Labelled photos from "Simple_Shapes_recognition", an image-classification folder in DenooVa/Simple_Shapes_recognition. The possible labels are: lines, circles, inf, pentagon, squares, triangles.

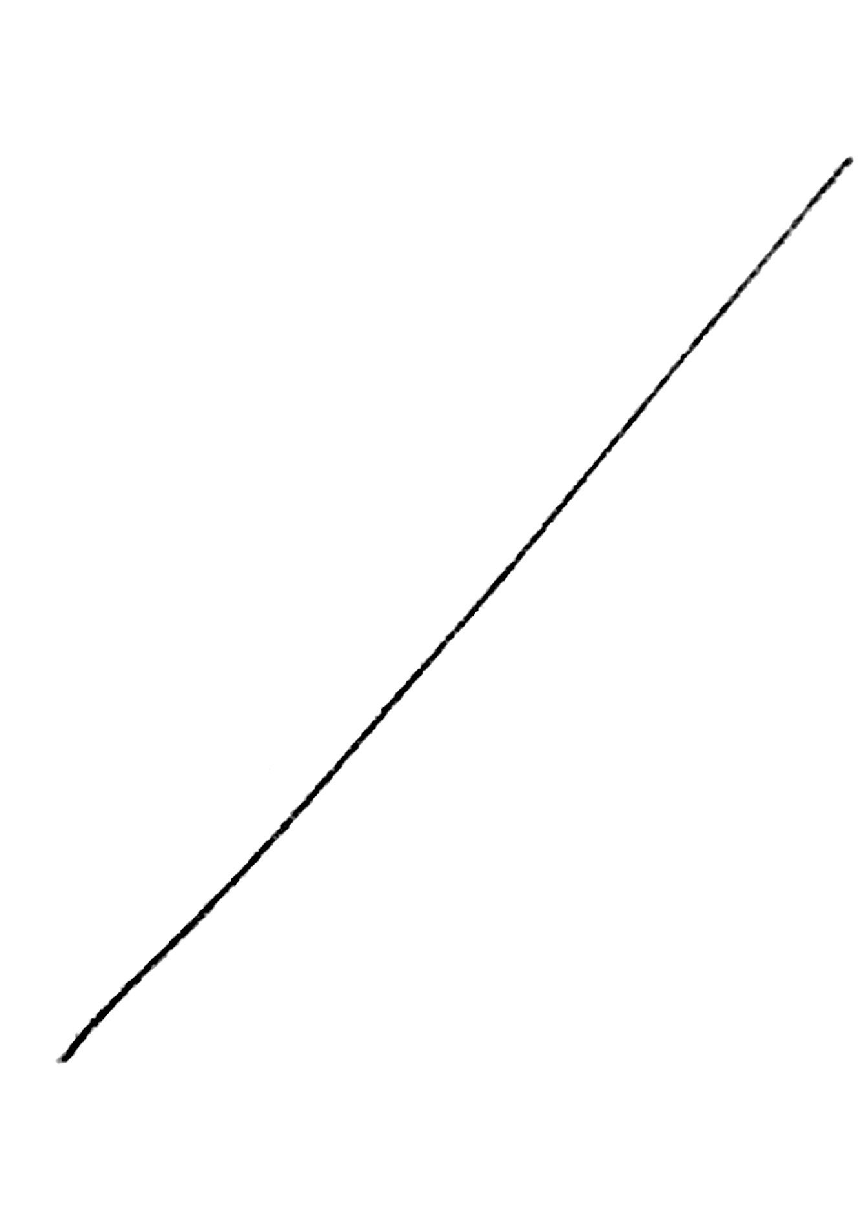
Label: lines

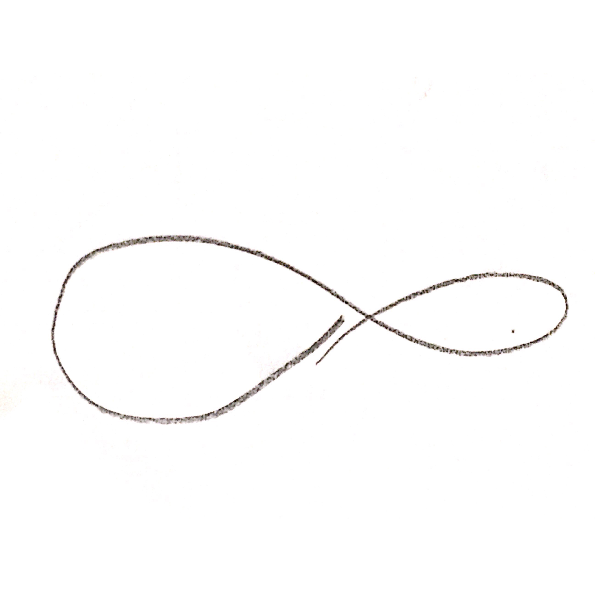
Label: inf

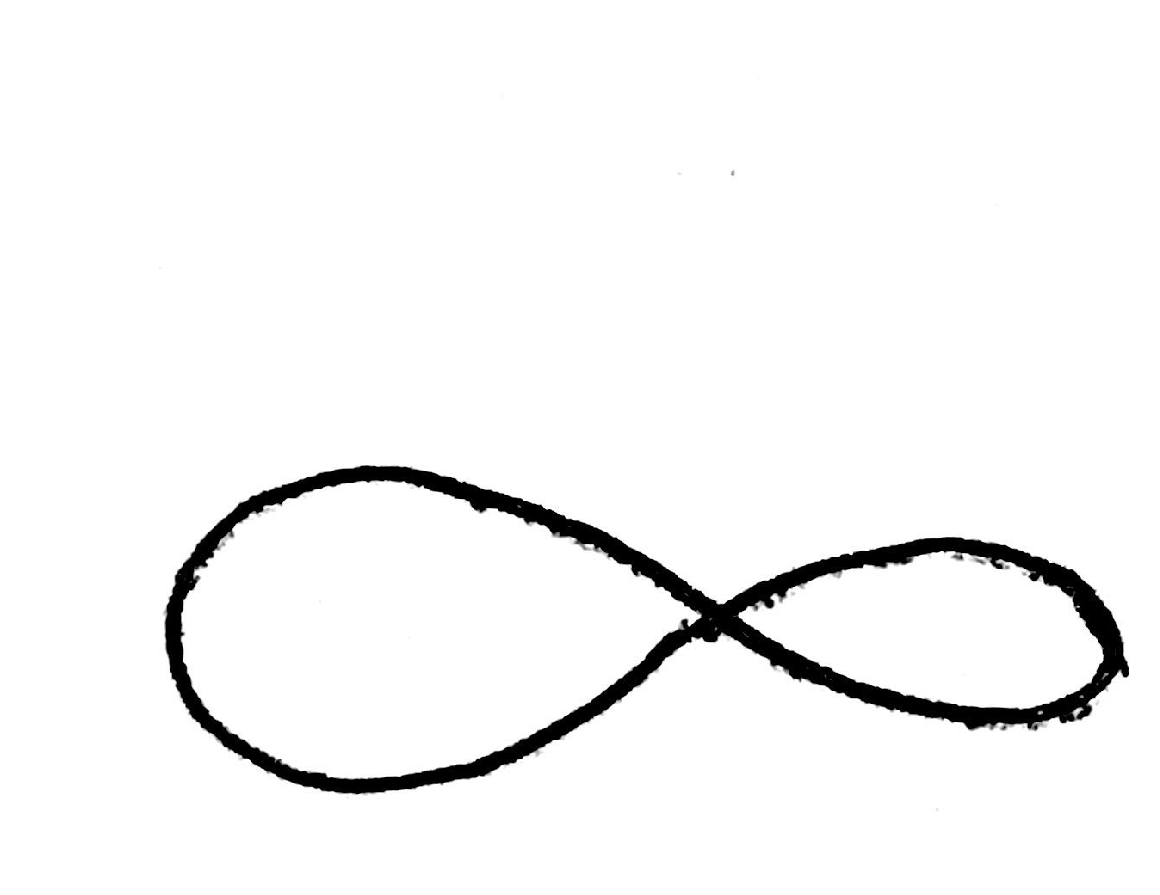
Label: inf

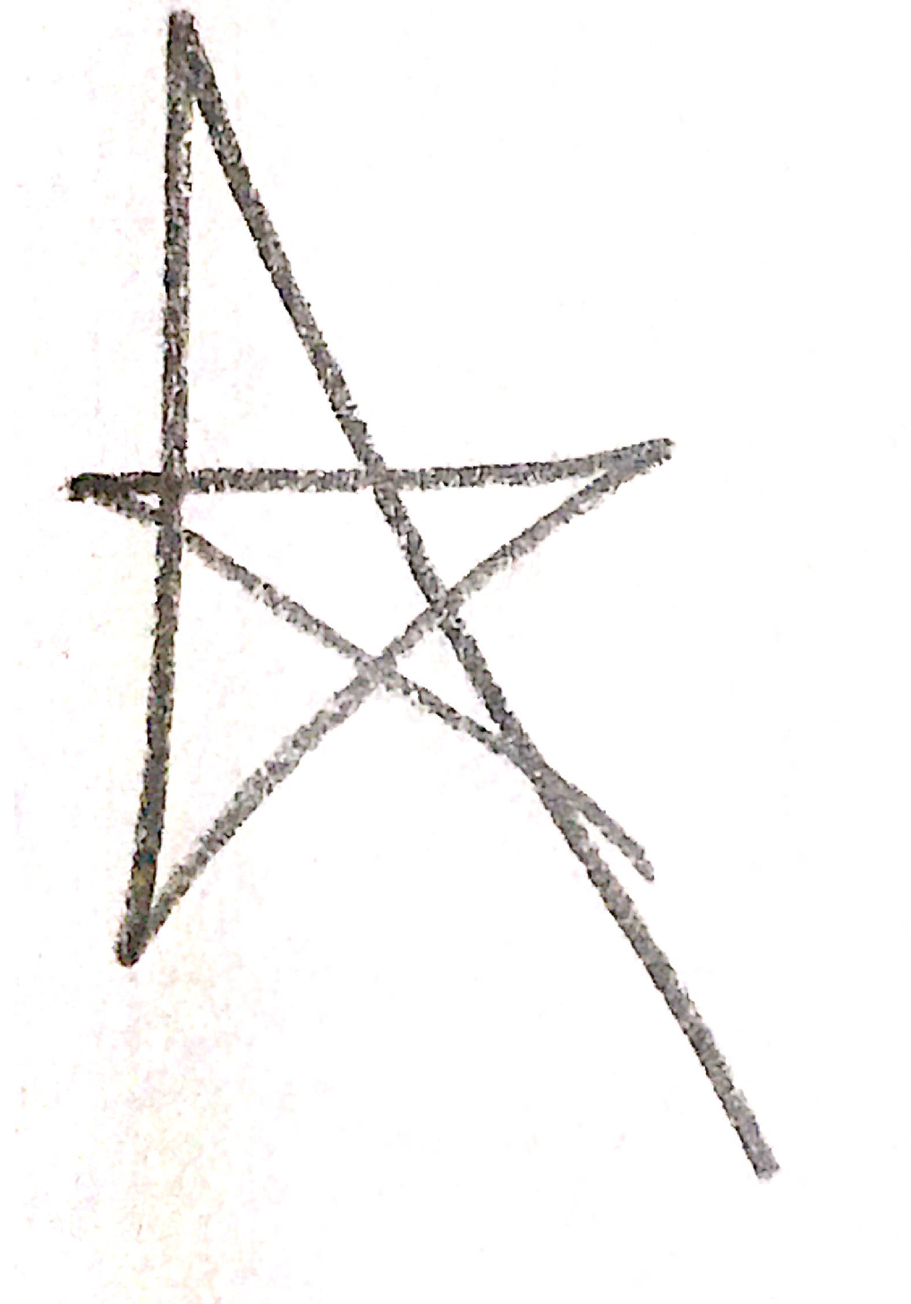
Label: pentagon

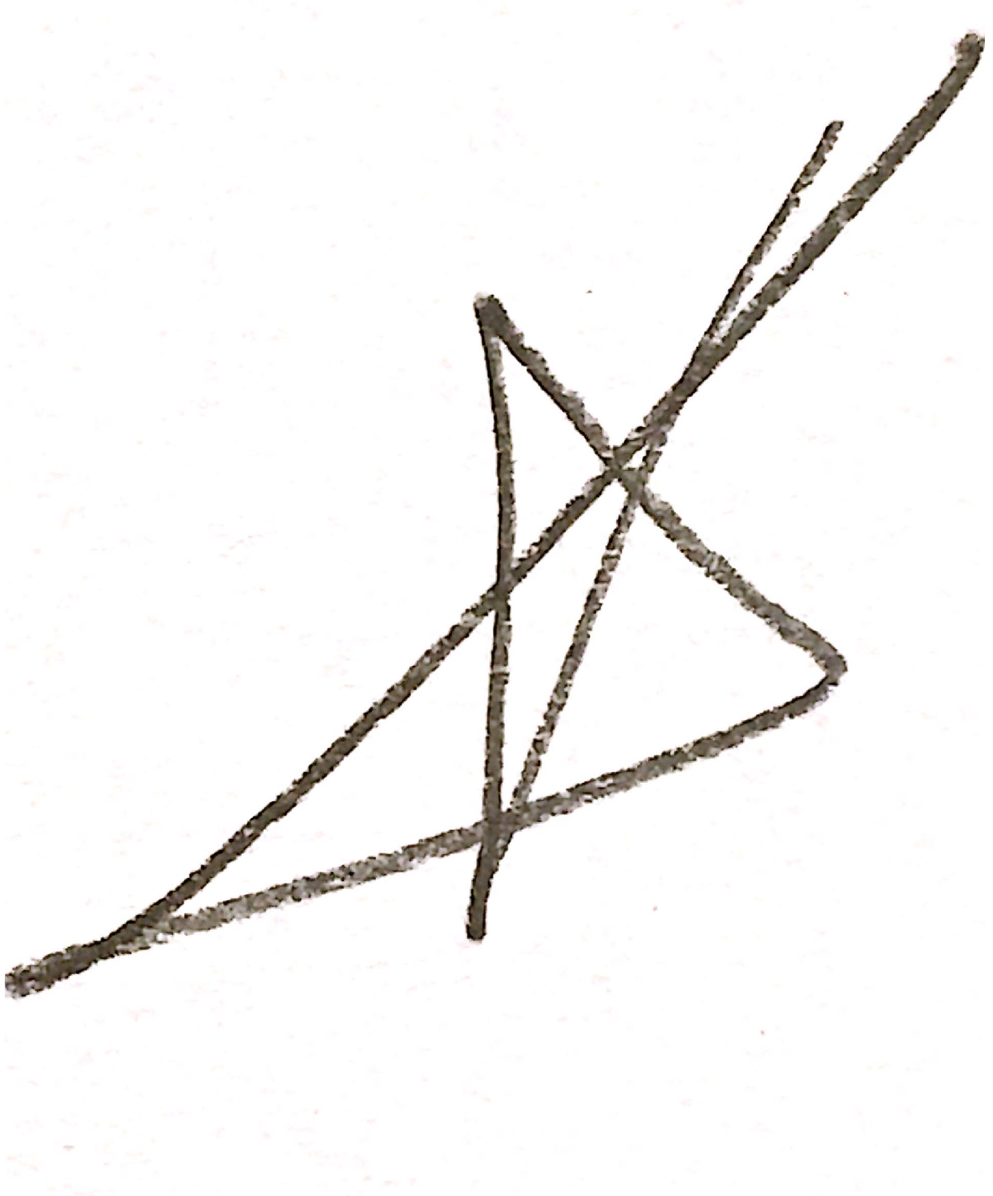
Label: pentagon

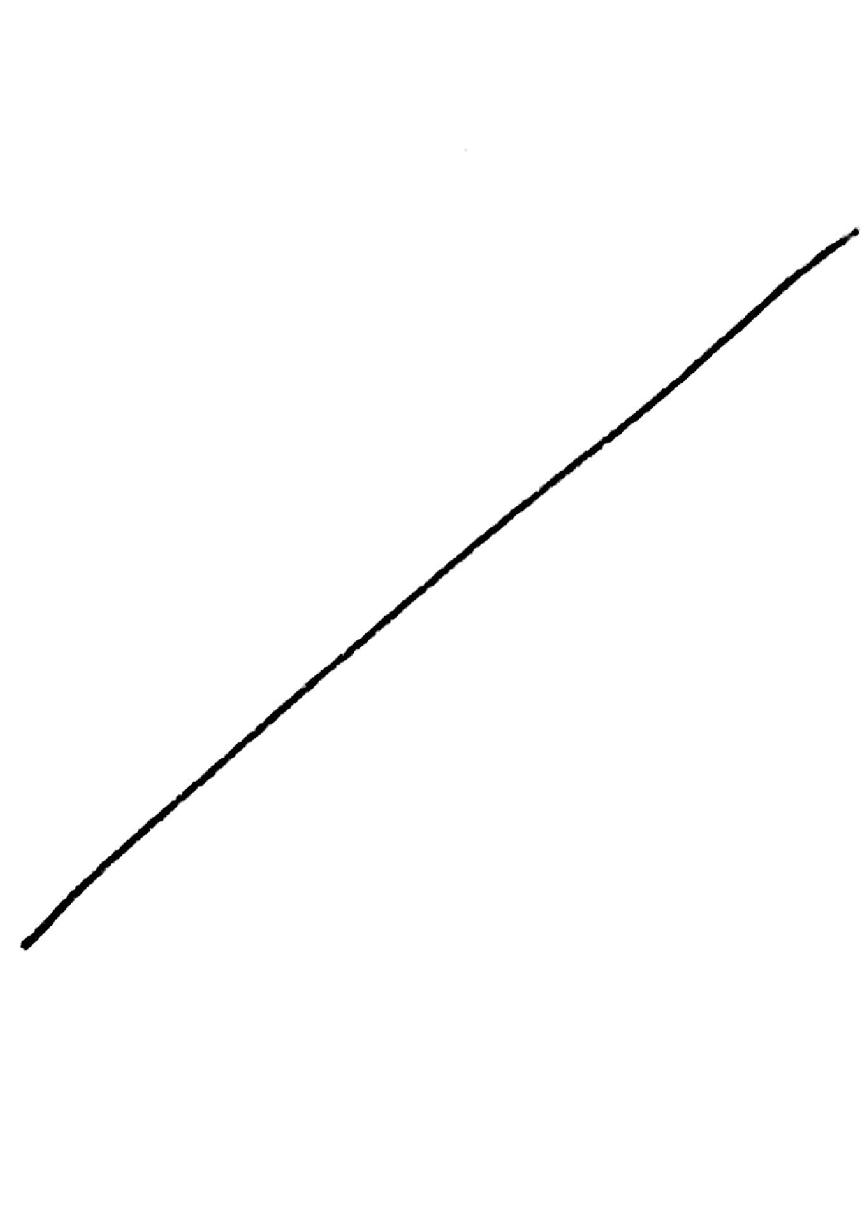
Label: lines
